pico-8 play session: mixed d-pad (fixed 12-tick cycle), after a click and taps of 🅾, ❎, 🅾+❎, 🅾 in the second before t = 0

[t = 1 s] mixed d-pad (1.2s cycle ×~1): → ← ↑ ↓ + 🅾/❎ taps, ~1s
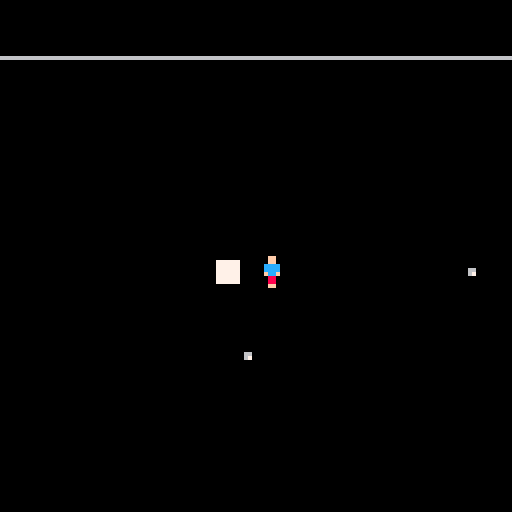
[t = 2 s] mixed d-pad (1.2s cycle ×~1): → ← ↑ ↓ + 🅾/❎ taps, ~2s
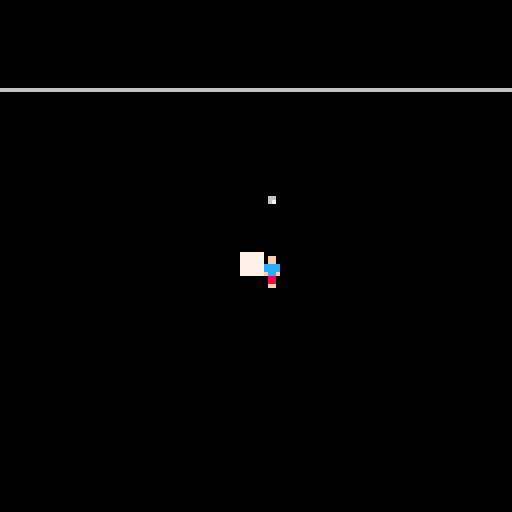
[t = 4 s] mixed d-pad (1.2s cycle ×~3): → ← ↑ ↓ + 🅾/❎ taps, ~4s
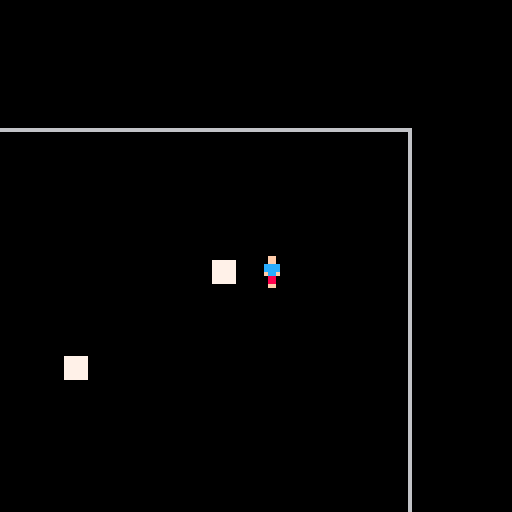
[t = 6 s] mixed d-pad (1.2s cycle ×~5): → ← ↑ ↓ + 🅾/❎ taps, ~6s
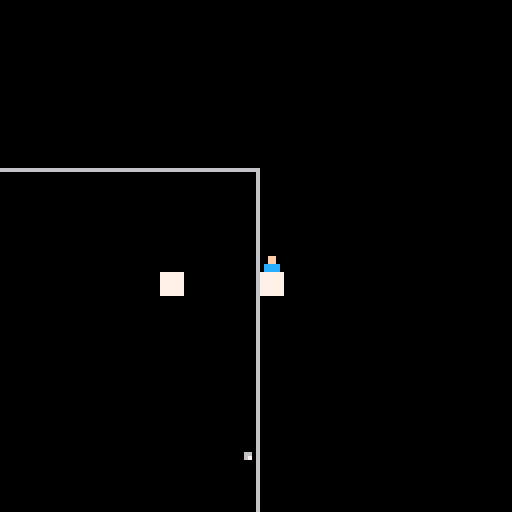
[t = 8 s] mixed d-pad (1.2s cycle ×~6): → ← ↑ ↓ + 🅾/❎ taps, ~8s
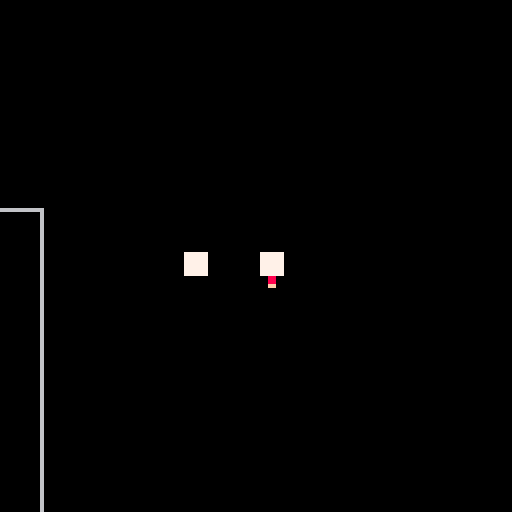

pico-8 cartridge
version 43
__lua__
function _init()
	ipl()
	ipr()
	iene()
	playarea=200
end

function _update()
	upl()
	upr()
	uene()
end

function _draw()
	cls()
	rect(0,0,playarea,playarea)
	camera(pl.x-64,pl.y-64)

	dpl()
	dpr()
	dene()
	
	--debug
	print(pl.dirc)
	print(enetick)
	print(#pr)
	print(wave)
end
-->8
--player
function ipl()
	pl={
		x=50,
		y=50,
		sp=1,
		speed=2,
		dirc=0,
		hp=100,
		tickpr=0,
		firerate=10,
		shoot=0
	}
end

function upl()
	if btn(0) then
		pl.x-=pl.speed
		pl.dirc=0
	end
	if btn(1) then
		pl.x+=pl.speed
		pl.dirc=1
	end
	if btn(2) then
		pl.y-=pl.speed
		pl.dirc=2
	end
	if btn(3) then
		pl.y+=pl.speed
		pl.dirc=3
	end
	
	if btn(0) and btn(2) then
		pl.dirc=4
	end
	if btn(1) and btn(2) then
		pl.dirc=5
	end
	if btn(0) and btn(3) then
		pl.dirc=6
	end
	if btn(1) and btn(3) then
		pl.dirc=7
	end
	
	--toggle shoot
	if btnp(❎) and pl.shoot==0 then
		pl.shoot=1
	elseif btnp(❎) and
							 pl.shoot==1 then
		pl.shoot=0
	end
	
	--fire rate
		if pl.tickpr<pl.firerate then
			pl.tickpr+=1
		else
			if pl.shoot==1 then
				shoot()
			end
			pl.tickpr=0
		end
end

function dpl()
	spr(pl.sp,pl.x,pl.y)
end
-->8
--shoot
function ipr()
	pr={
	}
	speed=3
	sp=19
	dmg=5
end

function upr()
	for p in all(pr) do
		--move pr in dirc
		if p.dirc==0 then
			p.x=p.x-p.speed
		end
		if p.dirc==1 then
			p.x=p.x+p.speed
		end
		if p.dirc==2 then
			p.y=p.y-p.speed
		end
		if p.dirc==3 then
			p.y=p.y+p.speed
		end
		
		if p.dirc==4 then
			p.x=p.x-p.speed
			p.y=p.y-p.speed
		end
		if p.dirc==5 then
			p.x=p.x+p.speed
			p.y=p.y-p.speed
		end
		if p.dirc==6 then
			p.y=p.y+p.speed
			p.x=p.x-p.speed
		end
		if p.dirc==7 then
			p.y=p.y+p.speed
			p.x=p.x+p.speed
		end	
		
		--delete pr off screen	
		if p.x>playarea or p.x<0 then
			del(pr,p)
		end
		if p.y>playarea-6 or p.y<0 then
			del(pr,p)
		end
	end
end

function dpr()
	for p in all(pr) do
		spr(p.sp,p.x,p.y)
	end	
end

function shoot()
	add(pr,{
		x=pl.x,
		y=pl.y,
		speed=speed,
		dirc=pl.dirc,
		sp=sp,
		dmg=dmg
	})
end
-->8
--enemy
function iene()
	ene={}
	enetick=0
	enemaxtick=120
	wave=0
	wavesize=1
	incwave=0
	i=0
end

function uene()
	path(ene,pl)
	
	if wave==0 then
	spawn(ene,8,200,20)
	wave+=1
	end
	
	if wave-incwave==5 then
		wavesize+=1
		incwave=incwave+5
	end
	
	if enetick<enemaxtick then
		enetick+=1
	else
		while i<wavesize do
			spawn(ene,8,playarea,35)
			i+=1
		end
		wave+=1
		i=0
		enetick=0		
	end
end

function dene()
	for e in all(ene) do
		spr(e.sp,e.x,e.y)
	end
end

function spawn(o,s,range,avoid)
	add(o,{
		x=rng(range,avoid),
		y=rng(range,avoid),
		sp=s,
		})
end

function path(e,p)
	local dx=0
	local dy=0
	
	for en in all(e) do
		dx=p.x-en.x
		dy=p.y-en.y
		
		if dx<0 then
			en.x-=1
		end
		if dx>0 then
			en.x+=1
		end
		
		if dy<0 then
			en.y-=1
		end
		if dy>0 then
			en.y+=1
		end
	end
end

function rng(range,avoid)
	local rn=0
	rn=flr(rnd(range))
	while rn>pl.x-avoid and rn<pl.x+avoid or
							rn>pl.y-avoid and rn<pl.y+avoid do
		
		rn=flr(rnd(range))
	end
	return rn		
end
__gfx__
00000000000ff000000000000000000000000000000a000000000000000000000000000000000000000000000000000000000000000000000000000000000000
00000000000ff000000000000000000000000000007a900000000000000000000777777000000000000000000000000000000000000000000000000000000000
0070070000cccc00000000000000000000000000007a9000007a9000000000000777777000000000000000000000000000000000000000000000000000000000
0007700000cccc00000000000777770000777770007a9000007a9000000000000777777000000000000000000000000000000000000000000000000000000000
0007700000fccf0000000000aaaaaa0000aaaaaa007a9000007a9000000000000777777000000000000000000000000000000000000000000000000000000000
0070070000088000000000000999990000999990007a9000007a9000000000000777777000000000000000000000000000000000000000000000000000000000
000000000008800000000000000000000000000000000000007a9000000000000777777000000000000000000000000000000000000000000000000000000000
00000000000ff00000000000000000000000000000000000000a0000000000000000000000000000000000000000000000000000000000000000000000000000
00000000000000000000000000000000000000000000000000000000000000000000000000000000000000000000000000000000000000000000000000000000
00000000000000000000000000000000000000000000000000000000000000000000000000000000000000000000000000000000000000000000000000000000
00000000000000000000000000000000000000000000000000000000000000000000000000000000000000000000000000000000000000000000000000000000
00000000000000000000000000066000000000000000000000000000000000000000000000000000000000000000000000000000000000000000000000000000
00000000000000000000000000067000000000000000000000000000000000000000000000000000000000000000000000000000000000000000000000000000
